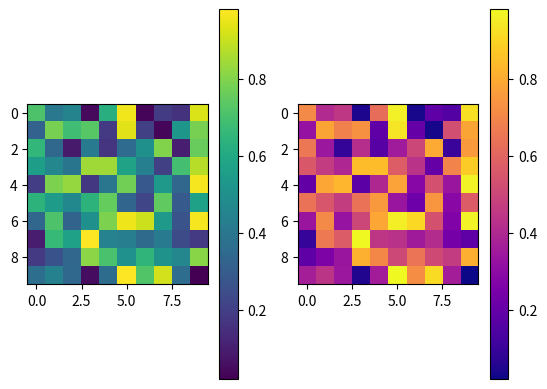

Source code (Python):
import numpy as np
import matplotlib.pyplot as plt

# Generate random data
data = np.random.rand(10, 10)

# Create a plot with two subplots
fig, axs = plt.subplots(nrows=1, ncols=2)

# Plot the data on the subplots
im1 = axs[0].imshow(data, cmap='viridis')
im2 = axs[1].imshow(data, cmap='plasma')

# Create two separate color bars
fig.colorbar(im1, ax=axs[0])
fig.colorbar(im2, ax=axs[1])

plt.show()
